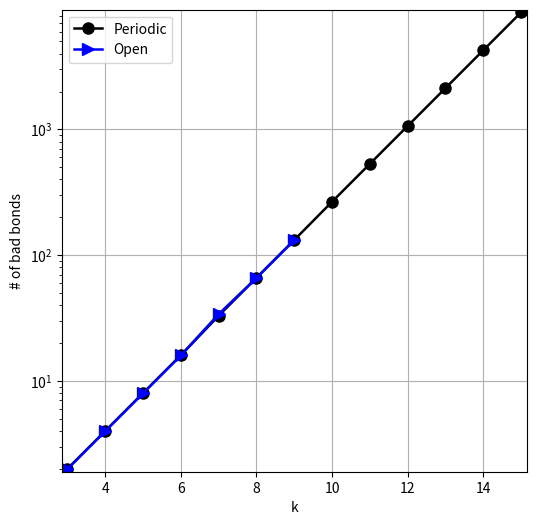

Recreate this plot in Python.

import numpy as np
import matplotlib.pyplot as plt

ks_1d = np.arange(10)[3:]
ks_pb = np.arange(16)[3:]
bad_1d = np.array([2,4,8,16,34,66,132])
bad_pb = np.array([2,4,8,16,33,66,132, 266, 532, 1064, 2128, 4257, 8514])

plt.figure(1, figsize = (6,6))
plt.semilogy(ks_pb,bad_pb,'-ko', linewidth=1.8, markersize=8, label='Periodic');
plt.semilogy(ks_1d, bad_1d, '-b>', linewidth=1.8, markersize=8, label='Open');
plt.xlim([np.amin(ks_pb)*0.95, np.amax(ks_pb)*1.01])
plt.ylim([np.amin(bad_pb)*0.95, np.amax(bad_pb)*1.05])
plt.grid('on')
plt.legend(loc='upper left')
plt.xlabel('k')
plt.ylabel('# of bad bonds')
plt.savefig('Bad_bonds_plot.pdf')
plt.show()

